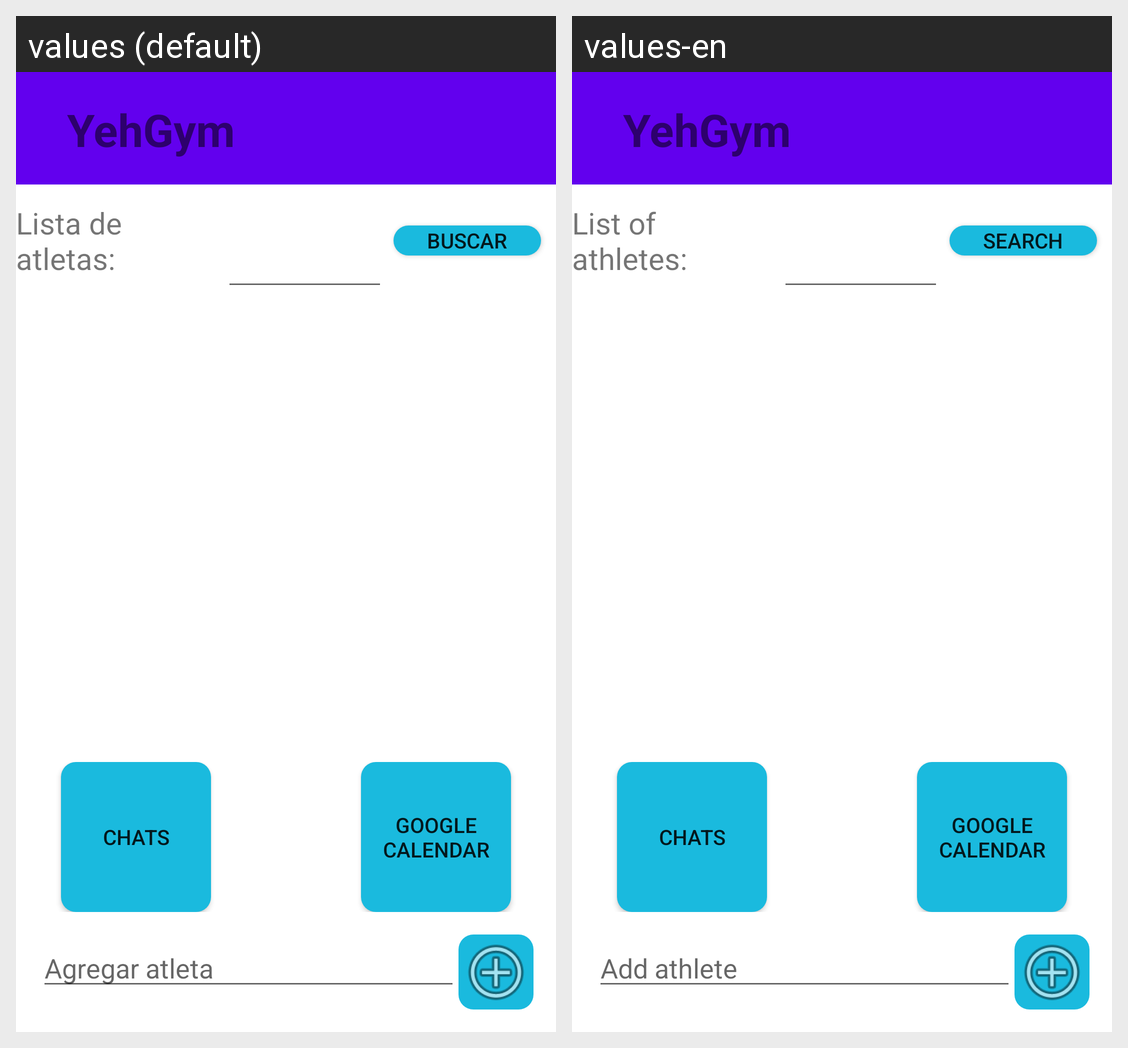

Here is an Android app screen in its default locale and in the app's own translations. Write out the translated-string differences for the strings that appear on this screen.
Android screen res/layout/listausuarios.xml rendered under 2 locales, left to right: values (default), values-en. Device: Nexus 5 (rendered at 1080×1920; each locale shown at half size, 540×960, under a caption strip naming it); theme Theme.YehGym.
Strings drawn on this screen, with the default value and each locale's value (text and hints the layout hard-codes, and strings that could not be matched under every locale, appear in the picture but are not listed):

listaUsuarios
  values: Lista de atletas:
  values-en: List of athletes:

btBuscar
  values: Buscar
  values-en: Search

chats
  values: CHATS
  values-en: CHATS

google_calendar
  values: GOOGLE CALENDAR
  values-en: GOOGLE CALENDAR

agregarAtleta
  values: Agregar atleta
  values-en: Add athlete

app_name
  values: YehGym
  values-en: YehGym
